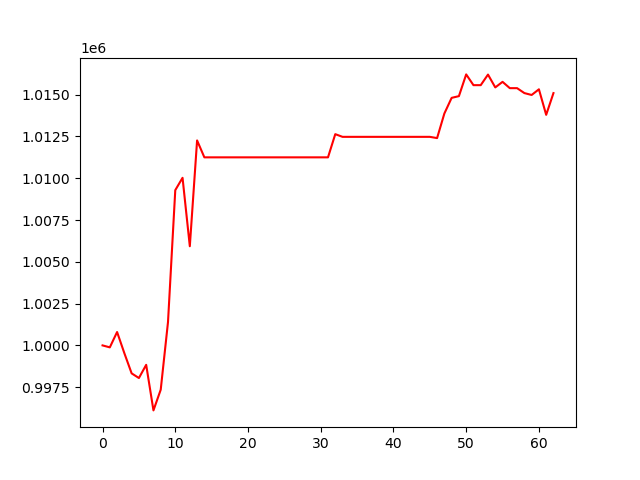

The table this chart was drawn from, first rows:
, 0
0, 1000000
1, 999883
2, 1000800
3, 999532
4, 998327
5, 998048
6, 998838
7, 996112
8, 997352
9, 1001397
10, 1009285
11, 1010024
12, 1005931
13, 1012261
14, 1011248
15, 1011248
16, 1011248
17, 1011248
18, 1011248
19, 1011248
20, 1011248
21, 1011248
22, 1011248
23, 1011248
24, 1011248
25, 1011248
26, 1011248
27, 1011248
28, 1011248
29, 1011248
30, 1011248
31, 1011248
32, 1012635
33, 1012474
34, 1012474
35, 1012474
36, 1012474
37, 1012474
38, 1012474
39, 1012474
40, 1012474
41, 1012474
42, 1012474
43, 1012474
44, 1012474
45, 1012474
46, 1012400
47, 1013870
48, 1014807
49, 1014909
50, 1016210
51, 1015566
52, 1015566
53, 1016199
54, 1015431
55, 1015764
56, 1015387
57, 1015387
58, 1015092
59, 1014979
... 3 more rows
